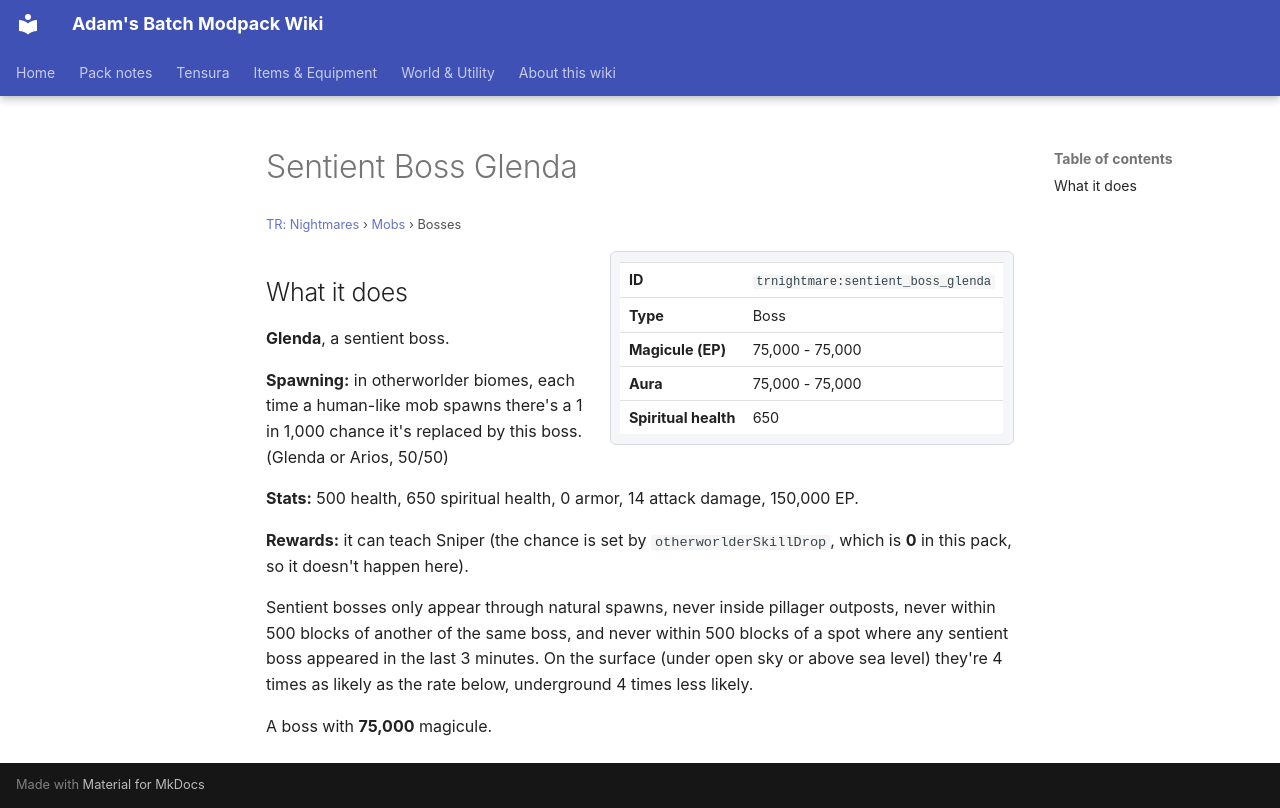

repository: Proteus-Nell/Adams-Batch-MC-Modpack-Wiki · page: tr-nightmares/mobs/sentient-boss-glenda/index.html · generator: mkdocs

# Sentient Boss Glenda

<small>[TR: Nightmares](../index.md) &rsaquo; [Mobs](index.md) &rsaquo; Bosses</small>

<div class="infobox" markdown>

| | |
|---|---|
| **ID** | `trnightmare:sentient_boss_glenda` |
| **Type** | Boss |
| **Magicule (EP)** | 75,000 - 75,000 |
| **Aura** | 75,000 - 75,000 |
| **Spiritual health** | 650 |

</div>

## What it does

**Glenda**, a sentient boss.

**Spawning:** in otherworlder biomes, each time a human-like mob spawns there's a 1 in 1,000 chance it's replaced by this boss. (Glenda or Arios, 50/50)

**Stats:** 500 health, 650 spiritual health, 0 armor, 14 attack damage, 150,000 EP.

**Rewards:** it can teach Sniper (the chance is set by `otherworlderSkillDrop`, which is **0** in this pack, so it doesn't happen here).

Sentient bosses only appear through natural spawns, never inside pillager outposts, never within 500 blocks of another of the same boss, and never within 500 blocks of a spot where any sentient boss appeared in the last 3 minutes. On the surface (under open sky or above sea level) they're 4 times as likely as the rate below, underground 4 times less likely.

A boss with **75,000** magicule.
